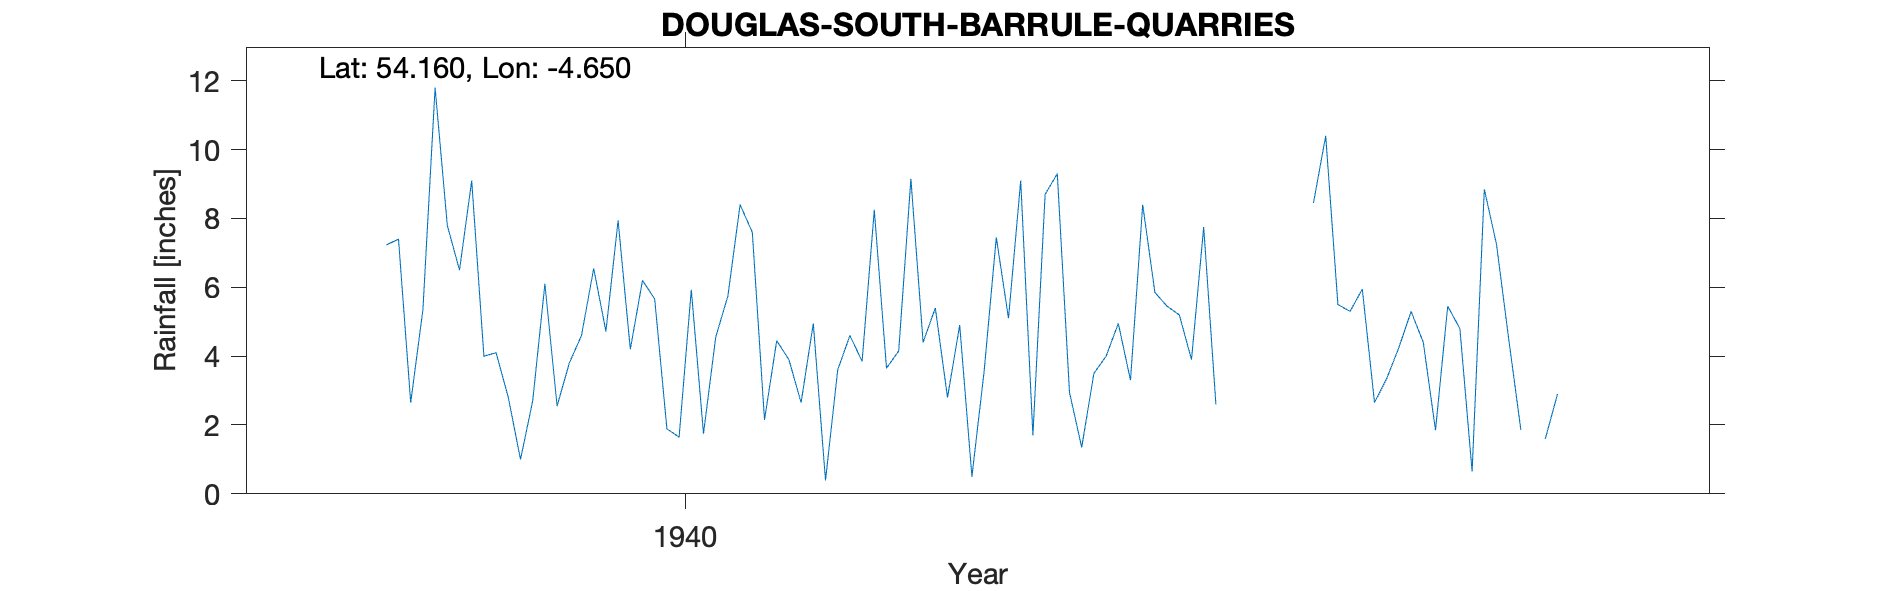

The file beside this chart, header and first rows:
DOUGLAS (S. BARRULE QUARRIES), , , , , , , , , , , , , , , , , , , , 
Grid ref, SC271770, Long, -4.65, Lat, 54.16, Elevation, 1000, ft, , , , , , , , , , , , 
Station no, 4414/7, , , , , , , , , , , , , , , , , , , 
, 1931, 1932, 1933, 1934, 1935, 1936, 1937, 1938, 1939, 1940, 1941, 1942, 1943, 1944, 1945, 1946, 1947, 1948, 1949, 1950
January, , , , , , , , , 9.1, 7.94, 2.15, 9.15, 9.3, 7.75, 5.3, 7.25, , , , 
February, , , , , , , , , 4, 4.2, 4.45, 4.4, 2.95, 2.6, 5.95, 4.5, , , , 
March, , , , , , , , , 4.1, 6.2, 3.9, 5.4, 1.35, , 2.65, 1.85, , , , 
April, , , , , , , , , 2.8, 5.66, 2.65, 2.8, 3.5, , 3.35, , , , , 
May, , , , , , , , , 1, 1.89, 4.95, 4.9, 4, , 4.25, 1.6, , , , 
June, , , , , , , , 7.23, 2.7, 1.65, 0.39, 0.5, 4.95, , 5.3, 2.9, , , , 
July, , , , , , , , 7.4, 6.1, 5.93, 3.6, 3.55, 3.3, , 4.4, , , , , 
August, , , , , , , , 2.65, 2.55, 1.75, 4.6, 7.45, 8.4, , 1.85, , , , , 
September, , , , , , , , 5.35, 3.8, 4.55, 3.85, 5.1, 5.85, , 5.45, , , , , 
October, , , , , , , , 11.8, 4.6, 5.75, 8.25, 9.1, 5.45, 8.45, 4.8, , , , , 
November, , , , , , , , 7.8, 6.55, 8.4, 3.65, 1.7, 5.2, 10.4, 0.65, , , , , 
December, , , , , , , , 6.5, 4.72, 7.6, 4.15, 8.7, 3.9, 5.5, 8.85, , , , , 
Total, , , , , , , , , 52.02, 61.52, 46.59, 62.75, 58.15, , 52.8, , , , , 
1940 arithmetic incorrect on record, , , , , , , , , , , , , , , , , , , , 
1946 April part estimated, gauge stolen,…, , , , , , , , , , , , , , , , , , , , 
